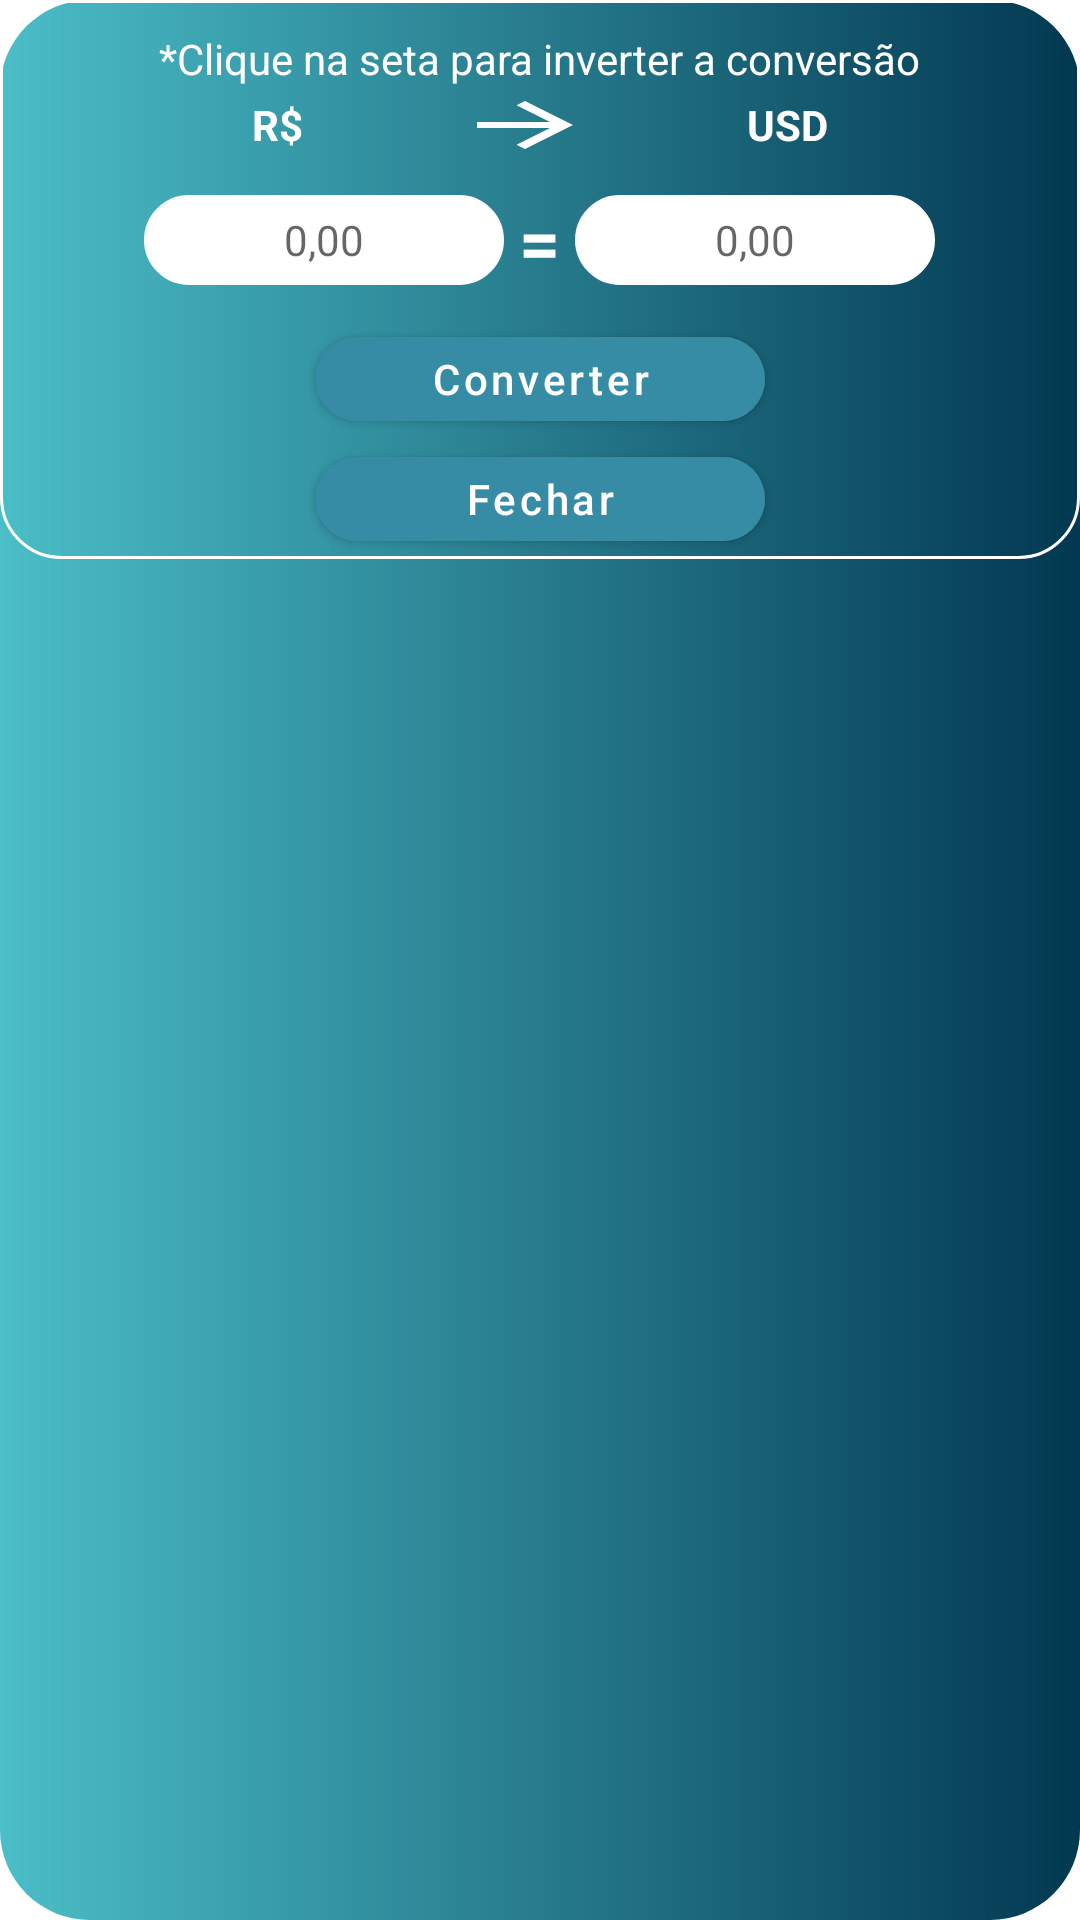

Here is an Android app screen rendered from its layout file. Give the layout XML and the strings, colors and styles it references.
<!-- AndroidManifest.xml: application theme Theme.Cotacao_Dolar_e_Euro -->
<!-- res/layout/activity_conversor.xml -->
<?xml version="1.0" encoding="utf-8"?>
<RelativeLayout xmlns:android="http://schemas.android.com/apk/res/android"
    xmlns:app="http://schemas.android.com/apk/res-auto"
    xmlns:tools="http://schemas.android.com/tools"
    android:layout_width="match_parent"
    android:layout_height="match_parent"
    android:background="@drawable/bg_round_conversor"
    tools:context=".conversor.Conversor">

    <LinearLayout
        android:id="@+id/linearLayout6"
        android:layout_width="match_parent"
        android:layout_height="wrap_content"
        android:background="@drawable/border"
        android:gravity="center"
        android:orientation="vertical"
        app:layout_constraintTop_toTopOf="parent"
        app:layout_constraintEnd_toEndOf="parent"
        app:layout_constraintStart_toStartOf="parent"
        app:layout_constraintBottom_toBottomOf="parent">


        <TextView
            android:layout_width="wrap_content"
            android:layout_height="wrap_content"
            android:layout_gravity="center"
            android:layout_marginTop="10dp"
            android:text="*Clique na seta para inverter a conversão"
            android:textColor="@color/white"
            android:textSize="14sp" />

        <LinearLayout
            android:id="@+id/ll_flags"
            android:layout_width="wrap_content"
            android:layout_height="wrap_content"
            android:layout_gravity="center"

            android:elevation="50dp"
            android:gravity="center"
            android:onClick="inverterSeta"
            android:orientation="horizontal">

            <TextView
                android:layout_width="wrap_content"
                android:layout_height="wrap_content"
                android:text="R$"
                android:textColor="@color/white"
                android:textSize="14sp"
                android:textStyle="bold" />

            <ImageView
                android:id="@+id/img_inverterConversor"
                android:layout_width="48dp"
                android:layout_height="25dp"
                android:layout_marginHorizontal="50dp"
                android:src="@drawable/ic_arrow" />

            <TextView
                android:id="@+id/tv_otherCoin"
                android:layout_width="wrap_content"
                android:layout_height="wrap_content"
                android:text="USD"
                android:textColor="@color/white"
                android:textSize="14sp"
                android:textStyle="bold" />


        </LinearLayout>

        <LinearLayout
            android:layout_width="match_parent"
            android:layout_height="wrap_content"
            android:layout_marginTop="10dp"
            android:gravity="center"
            android:orientation="horizontal">



            <EditText
                android:id="@+id/et_conversor1"
                android:layout_width="120dp"
                android:layout_height="30dp"
                android:background="@drawable/border"
                android:backgroundTint="@color/white"
                android:gravity="center"
                android:hint="0,00"
                android:inputType="numberDecimal"
                android:textColor="@color/teal_700"
                android:textSize="14sp" />

            <TextView
                android:layout_width="wrap_content"
                android:layout_height="wrap_content"
                android:layout_marginHorizontal="5dp"
                android:text="="
                android:textColor="@color/white"
                android:textSize="24sp"
                android:textStyle="bold" />

            <EditText
                android:id="@+id/et_conversor2"
                android:layout_width="120dp"
                android:layout_height="30dp"
                android:background="@drawable/border"
                android:backgroundTint="@color/white"
                android:gravity="center"
                android:hint="0,00"
                android:inputType="numberDecimal"
                android:textColor="@color/teal_700"
                android:textSize="14sp" />



        </LinearLayout>

        <com.google.android.material.button.MaterialButton
            android:id="@+id/btn_converter"
            android:layout_width="150dp"
            android:layout_height="40dp"
            android:layout_gravity="center"
            android:layout_marginTop="10dp"
            android:backgroundTint="#368BA5"
            app:cornerRadius="50dp"
            android:onClick="converter"
            android:text="Converter"
            android:textAllCaps="false" />

        <com.google.android.material.button.MaterialButton
            android:id="@+id/btn_fechar"
            android:layout_width="150dp"
            android:layout_height="40dp"
            android:layout_gravity="center"
            android:backgroundTint="#368BA5"
            app:cornerRadius="50dp"
            android:onClick="fechar"
            android:text="Fechar"
            android:textAllCaps="false" />


    </LinearLayout>

</RelativeLayout>
<!-- resources referenced by this layout -->
<resources>
  <!-- drawable bg_round_conversor (drawable) -->
  <?xml version="1.0" encoding="utf-8"?>
  <shape xmlns:android="http://schemas.android.com/apk/res/android"
      android:shape="rectangle">
      <gradient android:startColor="#4BBEC8"
          android:endColor="#023851"/>
      <corners android:radius="30dp"/>
  
  </shape>
  <!-- drawable border (drawable) -->
  <?xml version="1.0" encoding="utf-8"?>
  <shape xmlns:android="http://schemas.android.com/apk/res/android"
      android:shape="rectangle">
  
      <stroke android:color="@color/white"
          android:width="1dp"/>
      <corners android:radius="20dp"/>
  
  
  </shape>
  <!-- drawable ic_arrow (drawable) -->
  <vector xmlns:android="http://schemas.android.com/apk/res/android"
      android:width="48dp"
      android:height="24dp"
      android:autoMirrored="true"
      android:tint="#FFFFFF"
      android:viewportWidth="24"
      android:viewportHeight="24">
      <path
          android:fillColor="@android:color/white"
          android:pathData="M12,4l-1.41,1.41L16.17,11H4v2h12.17l-5.58,5.59L12,20l8,-8z" />
  </vector>
  <style name="Theme.Cotacao_Dolar_e_Euro" parent="Theme.MaterialComponents.DayNight.NoActionBar">
          
          <item name="colorPrimary">@color/purple_500</item>
          <item name="colorPrimaryVariant">@color/purple_700</item>
          <item name="colorOnPrimary">@color/white</item>
          
          <item name="colorSecondary">#208C81</item>
          <item name="colorSecondaryVariant">@color/teal_700</item>
          <item name="colorOnSecondary">@color/white</item>
          
          <item name="android:statusBarColor" tools:targetApi="l">?attr/colorPrimaryVariant</item>
          
      </style>
  <!-- not gathered from this repository: default colours our renderer supplied (Android Studio template values) -->
  <color name="purple_500">#FF6200EE</color>
  <color name="purple_700">#FF3700B3</color>
  <color name="teal_700">#FF018786</color>
  <color name="white">#FFFFFFFF</color>
</resources>
